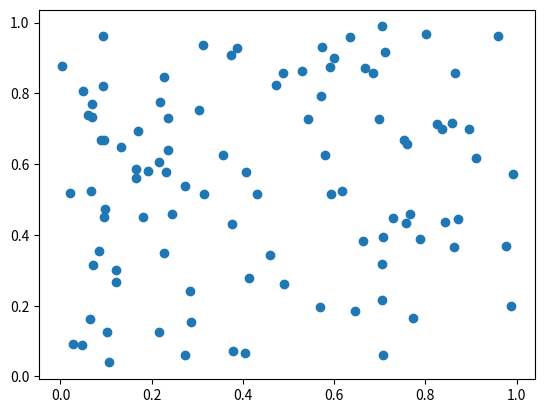

Write Python code to recreate this figure.
import numpy as np
import matplotlib.pyplot as plt

# Создаем два случайных массива
x = np.random.rand(100)  # Создаем массив x из 100 случайных чисел от 0 до 1
y = np.random.rand(100)  # Создаем массив y из 100 случайных чисел от 0 до 1


# Расчет корреляции Пирсона
def pearson_correlation(x, y):
    n = len(x)  # Количество элементов в массиве
    sum_x = np.sum(x)  # Сумма всех элементов массива x
    sum_y = np.sum(y)  # Сумма всех элементов массива y
    sum_x_sq = np.sum(x ** 2)  # Сумма квадратов элементов массива x
    sum_y_sq = np.sum(y ** 2)  # Сумма квадратов элементов массива y
    sum_xy = np.sum(x * y)  # Сумма произведений соответствующих элементов массивов x и y

    numerator = n * sum_xy - sum_x * sum_y  # Числитель формулы корреляции Пирсона
    denominator = np.sqrt((n * sum_x_sq - sum_x ** 2) * (n * sum_y_sq - sum_y ** 2))  # Знаменатель формулы корреляции Пирсона

    correlation = numerator / denominator  # Вычисление корреляции Пирсона
    return correlation


# Выводим результат и строим график
print("Корреляция Пирсона:", pearson_correlation(x, y))  # Выводим значение корреляции Пирсона
plt.scatter(x, y)  # Строим график рассеяния для массивов x и y
plt.show()  # Отображаем график